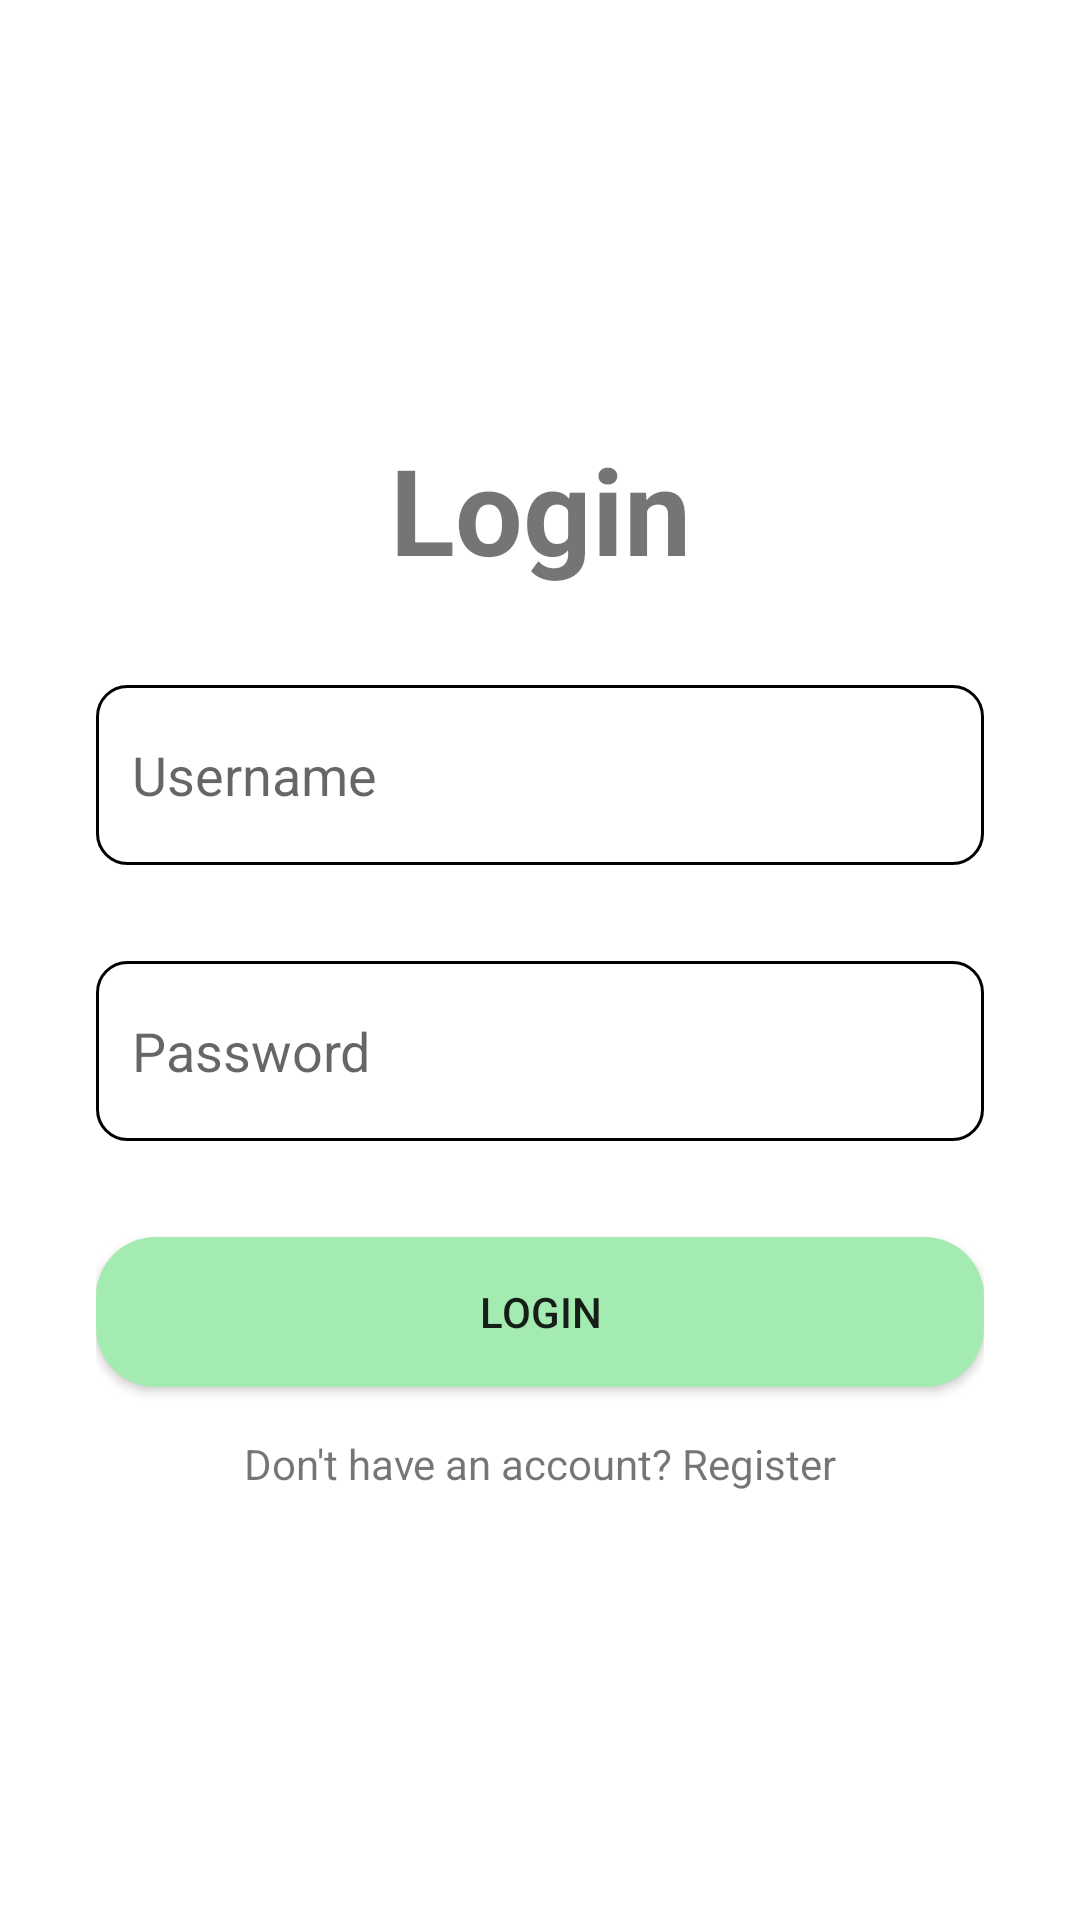

This screen was rendered from an Android layout file. Write that file and the resources it references.
<!-- AndroidManifest.xml: application theme Theme.MovieBooking -->
<!-- res/layout/activity_login.xml -->
<?xml version="1.0" encoding="utf-8"?>
<androidx.constraintlayout.widget.ConstraintLayout xmlns:android="http://schemas.android.com/apk/res/android"
    xmlns:app="http://schemas.android.com/apk/res-auto"
    xmlns:tools="http://schemas.android.com/tools"
    android:layout_width="match_parent"
    android:layout_height="match_parent"
    android:visibility="visible"

    tools:context=".LoginActivity">














    <androidx.constraintlayout.widget.ConstraintLayout
        android:layout_width="match_parent"
        android:layout_height="wrap_content"
        android:layout_marginStart="32dp"
        android:layout_marginEnd="32dp"
        app:layout_constraintBottom_toBottomOf="parent"
        app:layout_constraintEnd_toEndOf="parent"
        app:layout_constraintStart_toStartOf="parent"
        app:layout_constraintTop_toTopOf="parent">

        <TextView
            android:id="@+id/textView20"
            android:layout_width="wrap_content"
            android:layout_height="wrap_content"
            android:text="Login"
            android:textSize="40dp"
            android:textStyle="bold"
            app:layout_constraintEnd_toEndOf="parent"
            app:layout_constraintStart_toStartOf="parent"
            app:layout_constraintTop_toTopOf="parent" />

        <EditText
            android:id="@+id/input_password"
            android:layout_width="0dp"
            android:layout_height="60dp"
            android:layout_marginTop="32dp"
            android:ems="10"
            android:background="@drawable/custom_input"
            android:paddingStart="12dp"
            android:paddingEnd="12dp"
            android:drawableStart="@drawable/baseline_lock_24"
            android:drawablePadding="8dp"
            android:hint="Password"
            android:inputType="textPassword"
            app:layout_constraintEnd_toEndOf="parent"
            app:layout_constraintStart_toStartOf="parent"
            app:layout_constraintTop_toBottomOf="@+id/input_username" />

        <EditText
            android:id="@+id/input_username"
            android:layout_width="0dp"
            android:layout_height="60dp"
            android:layout_marginTop="32dp"
            android:background="@drawable/custom_input"
            android:drawableStart="@drawable/baseline_person_24"
            android:drawablePadding="8dp"
            android:ems="10"
            android:hint="Username"
            android:inputType="textPersonName"
            android:paddingStart="12dp"
            android:paddingEnd="12dp"
            app:layout_constraintEnd_toEndOf="parent"
            app:layout_constraintStart_toStartOf="parent"
            app:layout_constraintTop_toBottomOf="@+id/textView20" />

        <TextView
            android:id="@+id/sign_up_textview"
            android:layout_width="wrap_content"
            android:layout_height="wrap_content"
            android:layout_marginTop="16dp"

            android:text="Don't have an account? Register"
            app:layout_constraintEnd_toEndOf="parent"
            app:layout_constraintStart_toStartOf="parent"
            app:layout_constraintTop_toBottomOf="@+id/btn_login" />

        <Button
            android:id="@+id/btn_login"
            android:layout_width="0dp"
            android:layout_height="50dp"
            android:layout_marginTop="32dp"
            android:text="LOGIN"
            android:background="@drawable/button"
            app:layout_constraintEnd_toEndOf="parent"
            app:layout_constraintStart_toStartOf="parent"
            app:layout_constraintTop_toBottomOf="@+id/input_password" />
    </androidx.constraintlayout.widget.ConstraintLayout>

</androidx.constraintlayout.widget.ConstraintLayout>
<!-- resources referenced by this layout -->
<resources>
  <!-- drawable button (drawable) -->
  <?xml version="1.0" encoding="utf-8"?>
  <shape xmlns:android="http://schemas.android.com/apk/res/android" android:shape="rectangle">
  
      <solid android:color="@color/neon_green"></solid>
      <corners android:radius="20dp"></corners>
  
  </shape>
  <!-- drawable custom_input (drawable) -->
  <?xml version="1.0" encoding="utf-8"?>
  <selector xmlns:android="http://schemas.android.com/apk/res/android">
      <item android:state_enabled="true" android:state_focused="true">
          <shape android:shape="rectangle">
              <solid android:color="@color/white"></solid>
              <corners android:radius="10dp"></corners>
              <stroke android:color="@color/purple_700" android:width="1dp"></stroke>
          </shape>
      </item>
      <item android:state_enabled="true">
          <shape android:shape="rectangle">
              <solid android:color="@color/white"></solid>
              <corners android:radius="10dp"></corners>
              <stroke android:color="@color/black" android:width="1dp"></stroke>
          </shape>
      </item>
  </selector>
  <style name="Theme.MovieBooking" parent="Theme.MaterialComponents.DayNight.NoActionBar">
          
          <item name="colorPrimary">@color/neon_green</item>
          <item name="colorPrimaryVariant">@color/blue_green</item>
          <item name="colorOnPrimary">@color/white</item>
          
          <item name="colorSecondary">@color/teal_200</item>
          <item name="colorSecondaryVariant">@color/teal_700</item>
          <item name="colorOnSecondary">@color/black</item>
          
          <item name="android:statusBarColor">?attr/colorPrimaryVariant</item>
          
      </style>
  <color name="neon_green">#A3EBB1</color>
  <color name="white">#FFFFFFFF</color>
  <color name="purple_700">#FF3700B3</color>
  <color name="black">#FF000000</color>
  <color name="blue_green">#75E6DA</color>
  <color name="teal_200">#FF03DAC5</color>
  <color name="teal_700">#FF018786</color>
</resources>
